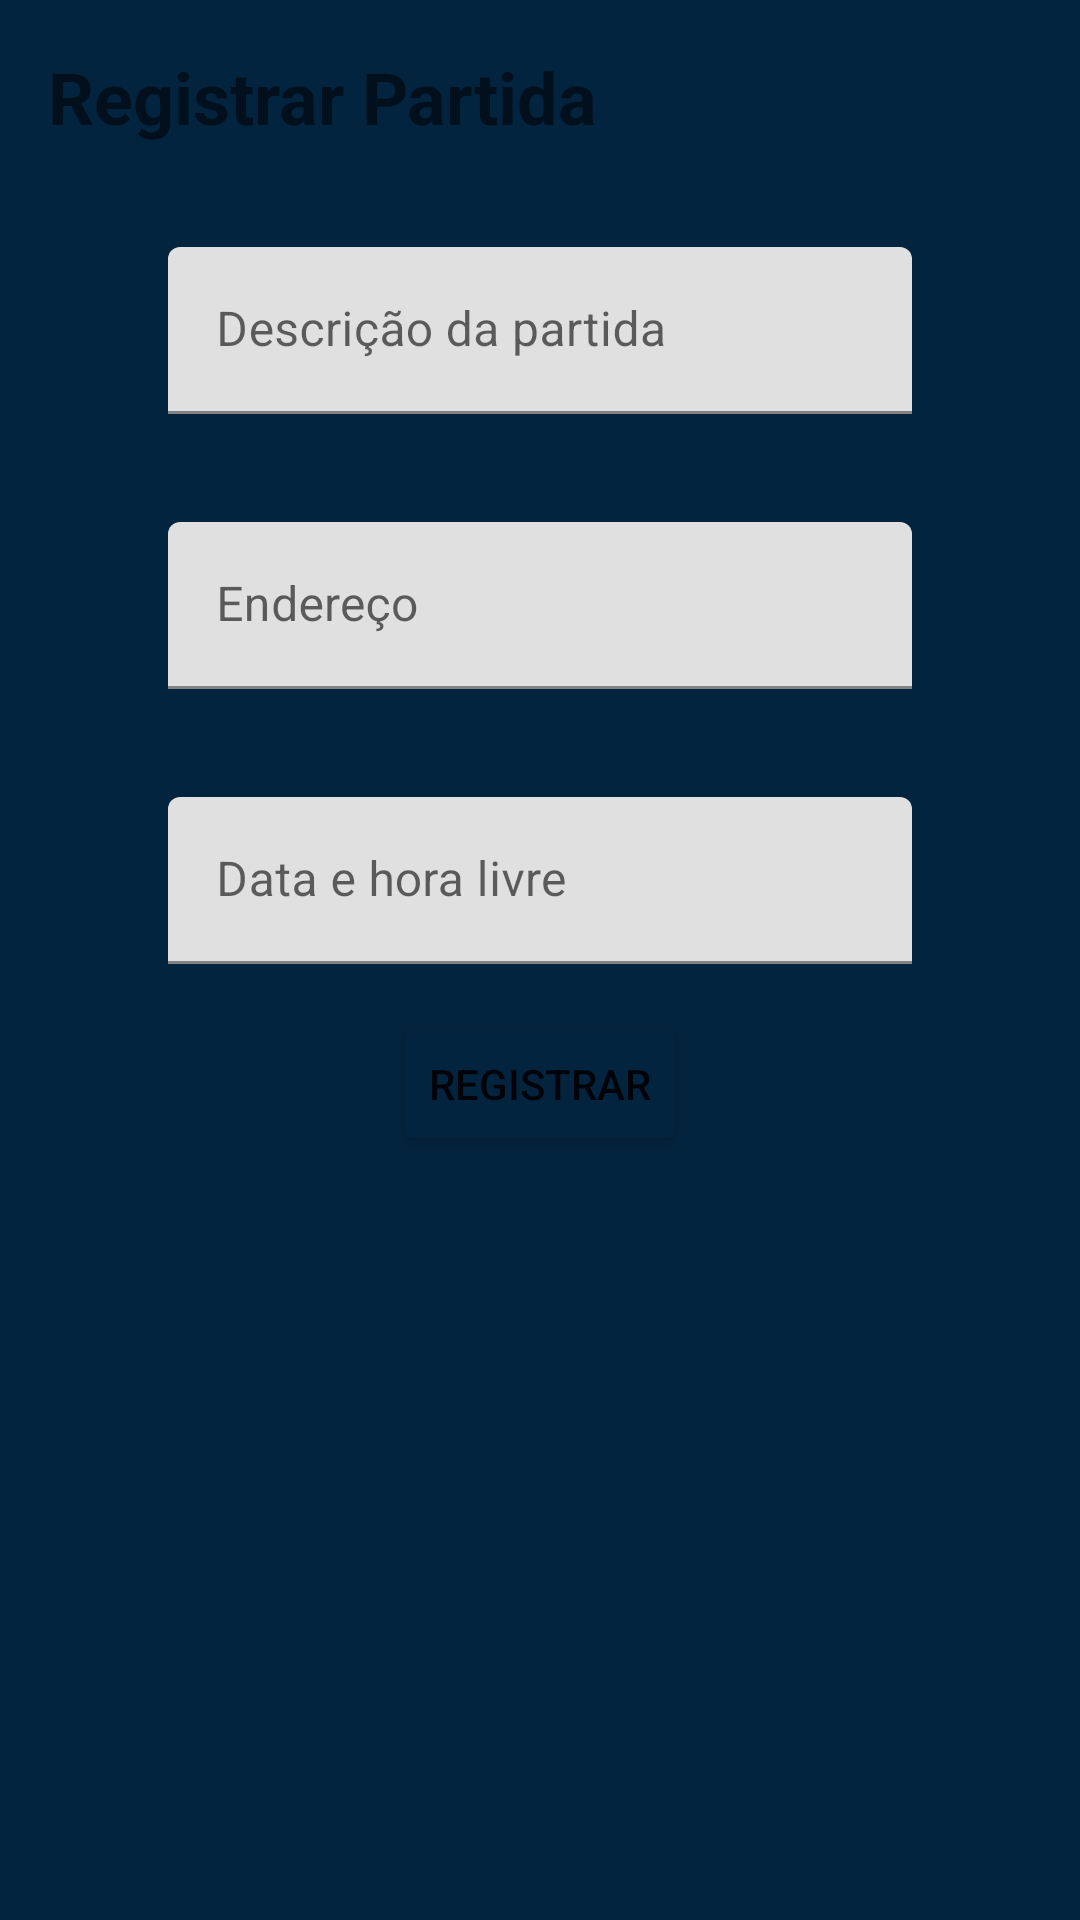

Reconstruct the res/layout file that produces this screen, plus the resources it refers to.
<!-- AndroidManifest.xml: application theme Theme.QuintoPlayerApp -->
<!-- res/layout/activity_register_partida.xml -->
<?xml version="1.0" encoding="utf-8"?>
<LinearLayout xmlns:android="http://schemas.android.com/apk/res/android"
    xmlns:app="http://schemas.android.com/apk/res-auto"
    android:layout_width="match_parent"
    android:layout_height="match_parent"
    android:background="@color/cor_azul"
    android:orientation="vertical"
    android:padding="16dp">

    <TextView
        android:layout_width="match_parent"
        android:layout_height="wrap_content"
        android:layout_marginBottom="16dp"
        android:text="Registrar Partida"
        android:textSize="24sp"
        android:textStyle="bold" />

    <com.google.android.material.textfield.TextInputLayout
        android:id="@+id/TVdescricao"
        android:layout_width="match_parent"
        android:layout_height="wrap_content"
        android:layout_marginTop="18dp"
        android:layout_marginBottom="18dp"
        android:text="@string/descricao">

        <com.google.android.material.textfield.TextInputEditText
            android:id="@+id/inserirDescricao"
            android:layout_width="match_parent"
            android:layout_height="wrap_content"
            android:layout_marginHorizontal="40dp"
            android:hint="@string/descricao"
            android:imeOptions="actionDone" />
    </com.google.android.material.textfield.TextInputLayout>

    <com.google.android.material.textfield.TextInputLayout
        android:id="@+id/TVendereco"
        android:layout_width="match_parent"
        android:layout_height="wrap_content"
        android:layout_marginTop="18dp"
        android:layout_marginBottom="18dp"
        android:text="@string/endereco">


        <EditText
            android:id="@+id/inserirEndereco"
            android:layout_width="match_parent"
            android:layout_height="wrap_content"
            android:layout_marginHorizontal="40dp"
            android:hint="@string/endereco"
            android:imeOptions="actionDone" />


    </com.google.android.material.textfield.TextInputLayout>


    <com.google.android.material.textfield.TextInputLayout
        android:id="@+id/dataEHora"
        android:layout_width="match_parent"
        android:layout_height="wrap_content"
        android:layout_marginTop="18dp"
        android:hint="@string/horaLivre"
        app:hintEnabled="true">

        <com.google.android.material.textfield.TextInputEditText
            android:id="@+id/dateAndTimeEditTextPartida"
            android:layout_width="match_parent"
            android:layout_height="wrap_content"
            android:layout_marginHorizontal="40dp"
            android:focusable="false"
            android:inputType="none" />
    </com.google.android.material.textfield.TextInputLayout>


    <Button
        android:id="@+id/registerButton"
        android:layout_width="wrap_content"
        android:layout_height="wrap_content"
        android:layout_gravity="center"
        android:layout_marginTop="16dp"
        android:backgroundTint="@color/cor_azul"
        android:text="Registrar" />

    <ProgressBar
        android:id="@+id/pb_loading"
        android:layout_width="wrap_content"
        android:layout_height="wrap_content"
        android:visibility="gone"
        app:layout_constraintBottom_toBottomOf="parent"
        app:layout_constraintEnd_toEndOf="parent"
        app:layout_constraintStart_toStartOf="parent"
        app:layout_constraintTop_toTopOf="parent" />

</LinearLayout>
<!-- resources referenced by this layout -->
<resources>
  <color name="cor_azul">#03243E</color>
  <string name="descricao">Descrição da partida</string>
  <string name="endereco">Endereço</string>
  <string name="horaLivre">Data e hora livre</string>
  <style name="Theme.QuintoPlayerApp" parent="Theme.MaterialComponents.DayNight.DarkActionBar">
          
          <item name="colorPrimary">@color/purple_500</item>
          <item name="colorPrimaryVariant">@color/purple_700</item>
          <item name="colorOnPrimary">@color/white</item>
          
          <item name="colorSecondary">@color/teal_200</item>
          <item name="colorSecondaryVariant">@color/teal_700</item>
          <item name="colorOnSecondary">@color/black</item>
          
          <item name="android:statusBarColor">?attr/colorPrimaryVariant</item>
          
      </style>
  <color name="purple_500">#FF6200EE</color>
  <color name="purple_700">#FF3700B3</color>
  <color name="white">#FFFFFFFF</color>
  <color name="teal_200">#FF03DAC5</color>
  <color name="teal_700">#FF018786</color>
  <color name="black">#FF000000</color>
</resources>
